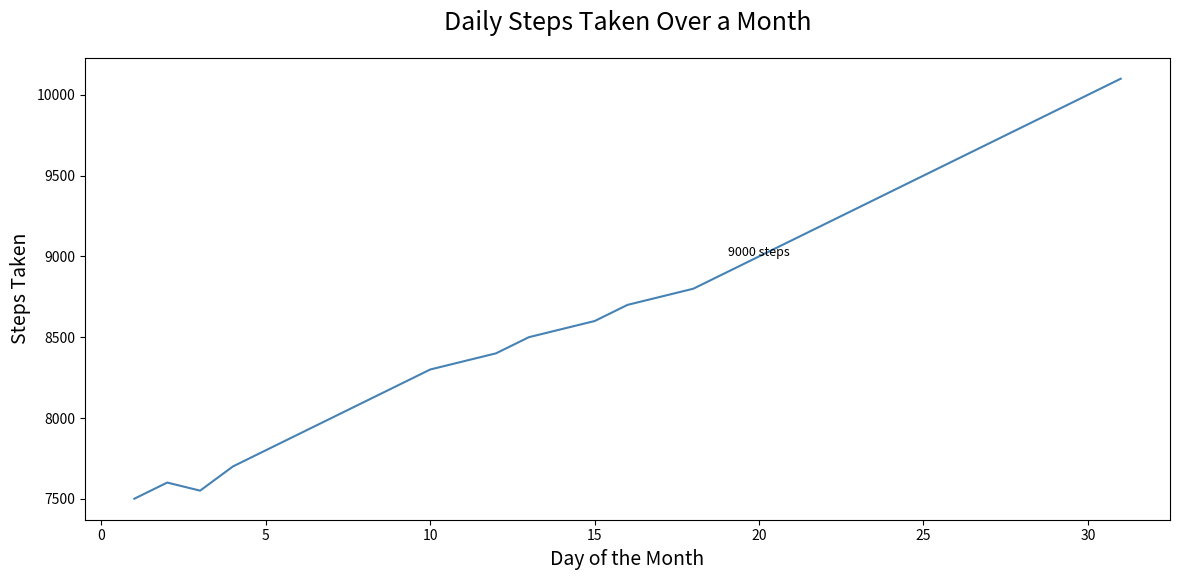

The script that saved this image:

import pandas as pd
import seaborn as sns
import matplotlib.pyplot as plt

# Creating a DataFrame using the provided table data
data = {
    'Day': [i for i in range(1, 32)],
    'Steps_Taken': [7500, 7600, 7550, 7700, 7800, 7900, 8000, 8100, 8200, 8300, 8350, 8400, 8500, 8550, 8600, 
                    8700, 8750, 8800, 8900, 9000, 9100, 9200, 9300, 9400, 9500, 9600, 9700, 9800, 9900, 10000, 10100]
}

df = pd.DataFrame(data)

# Customizing plot size
plt.figure(figsize=(14, 6))

# Creating a line plot
sns.lineplot(x='Day', y='Steps_Taken', data=df, color='#4682B4')

# Adding annotations
for day, steps in zip(data['Day'], data['Steps_Taken']):
    if day == 20:  # example of specific annotation on Day 20
        plt.text(day, steps, f"{steps} steps", fontsize=9, ha='center')

# Setting plot title and labels
plt.title('Daily Steps Taken Over a Month', fontsize=18, pad=20)
plt.xlabel('Day of the Month', fontsize=14)
plt.ylabel('Steps Taken', fontsize=14)

# Display the plot
plt.show()